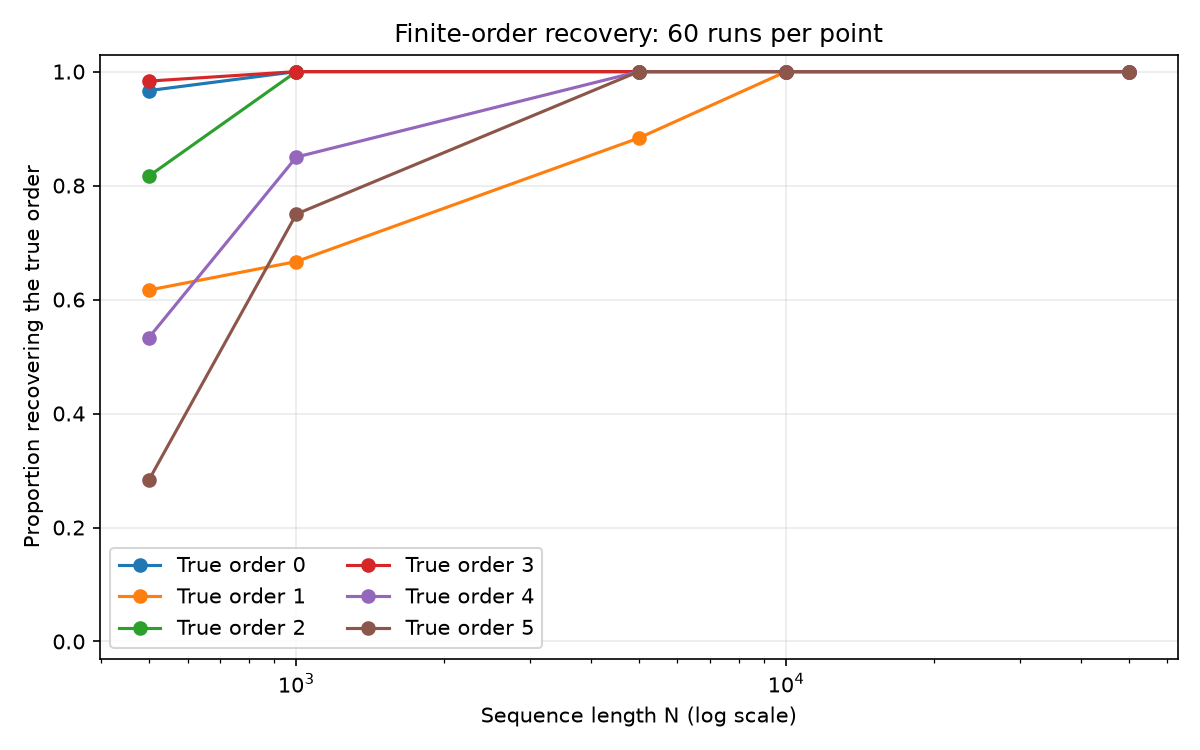

Values plotted in this chart, from the file beside it:
true_order, 500, 1000, 5000, 10000, 50000
0.0, 0.9667, 1.0, 1.0, 1.0, 1.0
1.0, 0.6167, 0.6667, 0.8833, 1.0, 1.0
2.0, 0.8167, 1.0, 1.0, 1.0, 1.0
3.0, 0.9833, 1.0, 1.0, 1.0, 1.0
4.0, 0.5333, 0.85, 1.0, 1.0, 1.0
5.0, 0.2833, 0.75, 1.0, 1.0, 1.0
